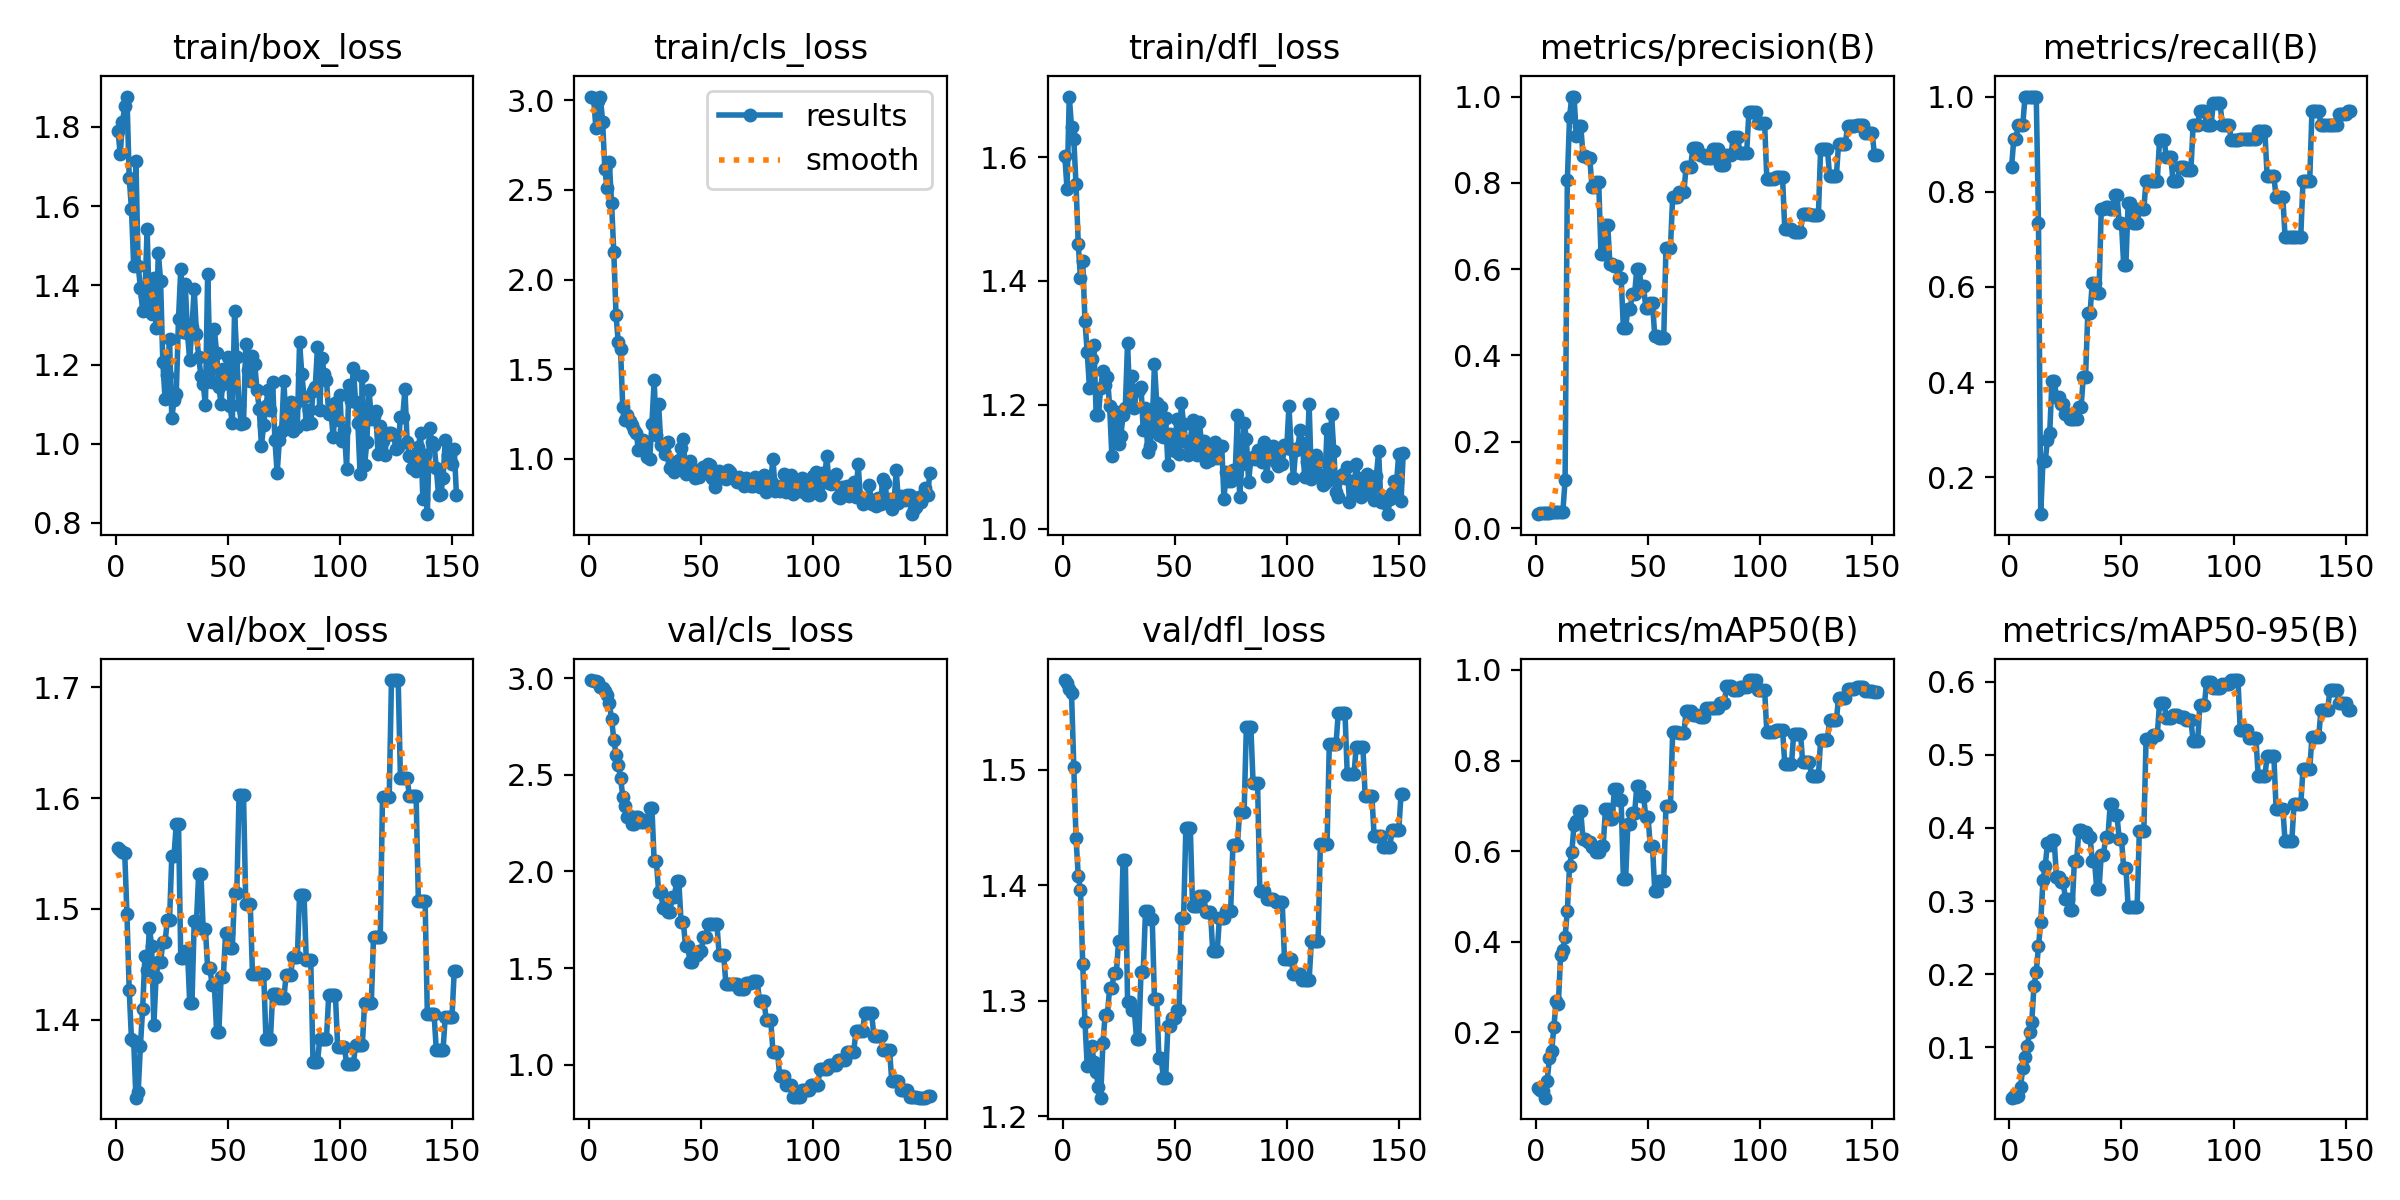

Source data for this figure (header and first rows):
epoch, train/box_loss, train/cls_loss, train/dfl_loss, metrics/precision(B), metrics/recall(B), metrics/mAP50(B), metrics/mAP50-95(B), val/box_loss, val/cls_loss, val/dfl_loss, lr/pg0, lr/pg1, lr/pg2
1, 1.79, 3.019, 1.602, 0.03222, 0.8529, 0.07794, 0.0311, 1.555, 2.99, 1.578, 0, 0, 0
2, 1.732, 3.01, 1.549, 0.03444, 0.9118, 0.07352, 0.03301, 1.554, 2.986, 1.576, 1.9921e-05, 1.9921e-05, 1.9921e-05
3, 1.812, 2.846, 1.698, 0.03444, 0.9118, 0.07093, 0.03191, 1.552, 2.983, 1.57, 3.9683e-05, 3.9683e-05, 3.9683e-05
4, 1.852, 2.996, 1.649, 0.03556, 0.9412, 0.0558, 0.03354, 1.55, 2.98, 1.567, 5.9287e-05, 5.9287e-05, 5.9287e-05
5, 1.877, 3.02, 1.63, 0.03556, 0.9412, 0.0926, 0.04599, 1.495, 2.955, 1.503, 7.8733e-05, 7.8733e-05, 7.8733e-05
6, 1.671, 2.881, 1.556, 0.03556, 0.9412, 0.1425, 0.07187, 1.427, 2.949, 1.441, 9.802e-05, 9.802e-05, 9.802e-05
7, 1.594, 2.614, 1.46, 0.03778, 1, 0.1594, 0.08644, 1.383, 2.931, 1.408, 0.0001172, 0.0001172, 0.0001172
8, 1.45, 2.509, 1.404, 0.03778, 1, 0.212, 0.1011, 1.381, 2.91, 1.396, 0.0001361, 0.0001361, 0.0001361
9, 1.715, 2.655, 1.431, 0.03778, 1, 0.2692, 0.1216, 1.33, 2.87, 1.332, 0.0001549, 0.0001549, 0.0001549
10, 1.45, 2.426, 1.335, 0.03778, 1, 0.2628, 0.1352, 1.335, 2.788, 1.282, 0.0001736, 0.0001736, 0.0001736
11, 1.394, 2.151, 1.285, 0.03778, 1, 0.3711, 0.1842, 1.377, 2.682, 1.244, 0.0001921, 0.0001921, 0.0001921
12, 1.335, 1.8, 1.228, 0.03778, 1, 0.3813, 0.2035, 1.41, 2.603, 1.244, 0.0002104, 0.0002104, 0.0002104
13, 1.373, 1.649, 1.273, 0.1105, 0.7342, 0.4103, 0.2384, 1.457, 2.549, 1.261, 0.0002286, 0.0002286, 0.0002286
14, 1.543, 1.611, 1.296, 0.8056, 0.1226, 0.4686, 0.271, 1.445, 2.486, 1.247, 0.0002466, 0.0002466, 0.0002466
15, 1.334, 1.288, 1.184, 0.9536, 0.2353, 0.568, 0.329, 1.483, 2.388, 1.238, 0.0002645, 0.0002645, 0.0002645
16, 1.328, 1.22, 1.183, 1, 0.2349, 0.5982, 0.3478, 1.467, 2.337, 1.225, 0.0002822, 0.0002822, 0.0002822
17, 1.418, 1.244, 1.226, 1, 0.278, 0.6588, 0.3789, 1.395, 2.282, 1.216, 0.0002997, 0.0002997, 0.0002997
18, 1.293, 1.209, 1.255, 0.9085, 0.2924, 0.6666, 0.3774, 1.439, 2.285, 1.263, 0.0003171, 0.0003171, 0.0003171
19, 1.482, 1.188, 1.232, 0.9317, 0.402, 0.6875, 0.383, 1.452, 2.247, 1.288, 0.0003343, 0.0003343, 0.0003343
20, 1.412, 1.16, 1.246, 0.9317, 0.402, 0.6875, 0.383, 1.452, 2.247, 1.288, 0.0003514, 0.0003514, 0.0003514
21, 1.206, 1.147, 1.198, 0.8625, 0.3696, 0.6258, 0.3336, 1.47, 2.28, 1.311, 0.0003683, 0.0003683, 0.0003683
22, 1.113, 1.047, 1.117, 0.8625, 0.3696, 0.6258, 0.3336, 1.47, 2.28, 1.311, 0.0003851, 0.0003851, 0.0003851
23, 1.174, 1.061, 1.189, 0.8576, 0.3545, 0.6212, 0.3265, 1.49, 2.256, 1.324, 0.0004017, 0.0004017, 0.0004017
24, 1.264, 1.104, 1.185, 0.8576, 0.3545, 0.6212, 0.3265, 1.49, 2.256, 1.324, 0.0004181, 0.0004181, 0.0004181
25, 1.065, 1.079, 1.137, 0.7904, 0.3331, 0.6083, 0.3034, 1.548, 2.267, 1.352, 0.0004344, 0.0004344, 0.0004344
26, 1.11, 1.011, 1.15, 0.7904, 0.3331, 0.6083, 0.3034, 1.548, 2.267, 1.352, 0.0004505, 0.0004505, 0.0004505
27, 1.126, 1.002, 1.183, 0.8012, 0.3235, 0.5981, 0.2879, 1.577, 2.33, 1.422, 0.0004665, 0.0004665, 0.0004665
28, 1.316, 1.196, 1.195, 0.8012, 0.3235, 0.5981, 0.2879, 1.577, 2.33, 1.422, 0.0004823, 0.0004823, 0.0004823
29, 1.442, 1.438, 1.3, 0.6359, 0.3235, 0.612, 0.3544, 1.455, 2.053, 1.299, 0.0004979, 0.0004979, 0.0004979
30, 1.284, 1.131, 1.205, 0.6359, 0.3235, 0.612, 0.3544, 1.455, 2.053, 1.299, 0.0005134, 0.0005134, 0.0005134
31, 1.404, 1.305, 1.246, 0.7026, 0.3477, 0.6933, 0.397, 1.462, 1.892, 1.292, 0.0005287, 0.0005287, 0.0005287
32, 1.278, 1.077, 1.196, 0.7026, 0.3477, 0.6933, 0.397, 1.462, 1.892, 1.292, 0.0005439, 0.0005439, 0.0005439
33, 1.211, 1.076, 1.224, 0.6119, 0.4118, 0.6718, 0.3946, 1.415, 1.81, 1.267, 0.0005589, 0.0005589, 0.0005589
34, 1.296, 1.028, 1.224, 0.6119, 0.4118, 0.6718, 0.3946, 1.415, 1.81, 1.267, 0.0005738, 0.0005738, 0.0005738
35, 1.391, 1.095, 1.229, 0.6067, 0.5447, 0.7361, 0.3875, 1.489, 1.788, 1.325, 0.0005884, 0.0005884, 0.0005884
36, 1.276, 0.9505, 1.159, 0.6067, 0.5447, 0.7361, 0.3875, 1.489, 1.788, 1.325, 0.000603, 0.000603, 0.000603
37, 1.22, 0.9845, 1.195, 0.58, 0.6093, 0.7133, 0.3548, 1.532, 1.866, 1.378, 0.0006174, 0.0006174, 0.0006174
38, 1.171, 0.9287, 1.124, 0.58, 0.6093, 0.7133, 0.3548, 1.532, 1.866, 1.378, 0.0006316, 0.0006316, 0.0006316
39, 1.15, 0.955, 1.134, 0.464, 0.5882, 0.538, 0.3159, 1.482, 1.95, 1.371, 0.0006456, 0.0006456, 0.0006456
40, 1.099, 0.9958, 1.166, 0.464, 0.5882, 0.538, 0.3159, 1.482, 1.95, 1.371, 0.0006595, 0.0006595, 0.0006595
41, 1.428, 1.063, 1.266, 0.5078, 0.7647, 0.6597, 0.3635, 1.446, 1.74, 1.302, 0.0006733, 0.0006733, 0.0006733
42, 1.211, 1.112, 1.204, 0.5078, 0.7647, 0.6597, 0.3635, 1.446, 1.74, 1.302, 0.0006869, 0.0006869, 0.0006869
43, 1.156, 0.9174, 1.151, 0.5426, 0.7676, 0.6835, 0.3883, 1.431, 1.613, 1.25, 0.0007003, 0.0007003, 0.0007003
44, 1.289, 0.9602, 1.197, 0.5426, 0.7676, 0.6835, 0.3883, 1.431, 1.613, 1.25, 0.0007136, 0.0007136, 0.0007136
45, 1.229, 0.9878, 1.148, 0.6, 0.7647, 0.7432, 0.4332, 1.389, 1.531, 1.233, 0.0007267, 0.0007267, 0.0007267
46, 1.144, 0.9512, 1.179, 0.6, 0.7647, 0.7432, 0.4332, 1.389, 1.531, 1.233, 0.0007396, 0.0007396, 0.0007396
47, 1.1, 0.8948, 1.102, 0.5601, 0.7941, 0.722, 0.4173, 1.439, 1.568, 1.278, 0.0007524, 0.0007524, 0.0007524
48, 1.19, 0.9074, 1.153, 0.5601, 0.7941, 0.722, 0.4173, 1.439, 1.568, 1.278, 0.000765, 0.000765, 0.000765
49, 1.153, 0.9003, 1.146, 0.5106, 0.7353, 0.6761, 0.3855, 1.478, 1.587, 1.285, 0.0007775, 0.0007775, 0.0007775
50, 1.22, 0.9335, 1.125, 0.5106, 0.7353, 0.6761, 0.3855, 1.478, 1.587, 1.285, 0.0007898, 0.0007898, 0.0007898
51, 1.096, 0.9551, 1.177, 0.5219, 0.6471, 0.6103, 0.3454, 1.465, 1.663, 1.292, 0.000802, 0.000802, 0.000802
52, 1.052, 0.9527, 1.121, 0.5219, 0.6471, 0.6103, 0.3454, 1.465, 1.663, 1.292, 0.000814, 0.000814, 0.000814
53, 1.334, 0.9715, 1.204, 0.4445, 0.7768, 0.5122, 0.292, 1.515, 1.729, 1.372, 0.0008258, 0.0008258, 0.0008258
54, 1.22, 0.9652, 1.169, 0.4445, 0.7768, 0.5122, 0.292, 1.515, 1.729, 1.372, 0.0008375, 0.0008375, 0.0008375
55, 1.097, 0.893, 1.14, 0.4399, 0.7353, 0.5332, 0.2925, 1.603, 1.727, 1.449, 0.000849, 0.000849, 0.000849
56, 1.051, 0.8458, 1.119, 0.4399, 0.7353, 0.5332, 0.2925, 1.603, 1.727, 1.449, 0.0008604, 0.0008604, 0.0008604
57, 1.052, 0.8938, 1.142, 0.4399, 0.7353, 0.5332, 0.2925, 1.603, 1.727, 1.449, 0.0008716, 0.0008716, 0.0008716
58, 1.251, 0.9346, 1.175, 0.65, 0.7647, 0.6998, 0.3965, 1.505, 1.568, 1.382, 0.0008827, 0.0008827, 0.0008827
59, 1.186, 0.8932, 1.133, 0.65, 0.7647, 0.6998, 0.3965, 1.505, 1.568, 1.382, 0.0008936, 0.0008936, 0.0008936
60, 1.16, 0.9096, 1.12, 0.65, 0.7647, 0.6998, 0.3965, 1.505, 1.568, 1.382, 0.0009043, 0.0009043, 0.0009043
... 92 more rows
